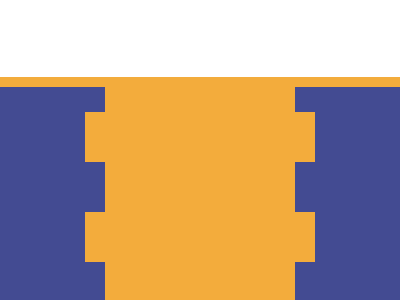

Write a web page that renders exactly this picture using CSS.

<!DOCTYPE html>
<html lang="en">
  <head>
    <title>CSS Battle - 2024-10-21</title>
    <style>
      body {
        margin: 0;
        min-height: 100vh;
        display: flex;
        flex-direction: column;
        align-items: center;
      }
      h1 {
        margin: 20px 0;
        color: white;
      }
      .container {
        background-color: #434b92;
        height: 300px;
        width: 400px;
        position: relative;
        display: flex;
        justify-content: center;
        align-items: center;
        border: 10px solid #f3ac3c;
      }
      .rec1 {
        background-color: #f3ac3c;
        width: 190px;
        height: 300px;
        position: absolute;
      }
      .rec2 {
        background-color: #f3ac3c;
        width: 230px;
        height: 50px;
        position: absolute;
      }
      .top {
        top: 25px;
      }
      .bottom {
        bottom: 25px;
      }
      .return-button {
        position: absolute;
        top: 20px;
        left: 20px;
        padding: 10px 20px;
        background-color: #f3ac3c;
        color: #434b92;
        text-decoration: none;
        border-radius: 5px;
        font-weight: bold;
        transition: all 0.3s ease;
      }
      .return-button:hover {
        background-color: #fff;
        transform: translateX(-3px);
      }
    </style>
  </head>
  <body>
    <h1>CSS Battle - 2024-10-21</h1>
    <div class="container">
      <div class="rec1"></div>
      <div class="rec2 top"></div>
      <div class="rec2"></div>
      <div class="rec2 bottom"></div>
    </div>
  </body>
</html>
